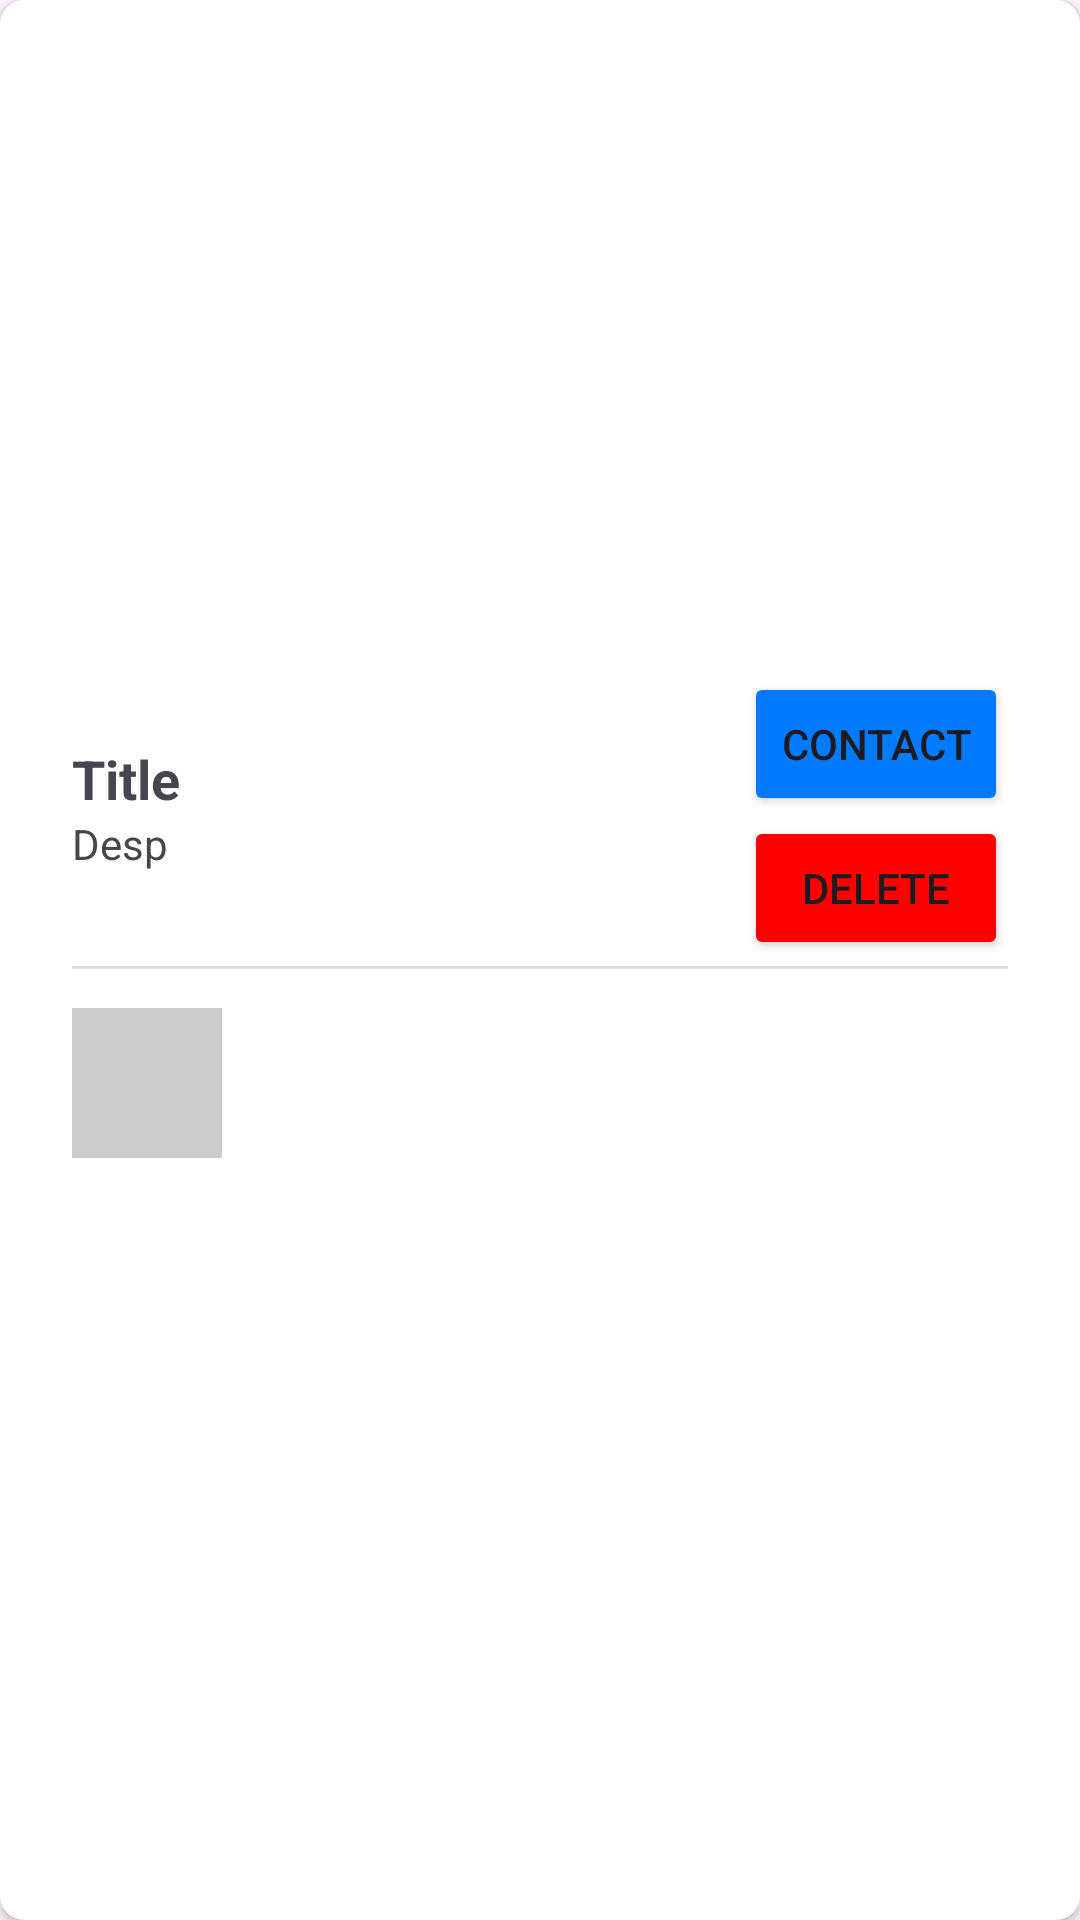

Write the Android layout XML for this screen, with the resource values it uses.
<!-- AndroidManifest.xml: application theme Theme.Assignment2 -->
<!-- res/layout/fragment_post_item.xml -->
<?xml version="1.0" encoding="utf-8"?>
<androidx.cardview.widget.CardView xmlns:android="http://schemas.android.com/apk/res/android"
    xmlns:app="http://schemas.android.com/apk/res-auto"
    xmlns:tools="http://schemas.android.com/tools"
    android:layout_width="match_parent"
    android:layout_height="wrap_content"
    android:layout_gravity="left"
    android:layout_margin="8dp"
    android:background="@drawable/round_corner_card"
    app:cardCornerRadius="8dp">

    <LinearLayout
        android:layout_width="match_parent"
        android:layout_height="wrap_content"
        android:orientation="vertical">

        <HorizontalScrollView
            android:layout_width="match_parent"
            android:layout_height="wrap_content">

            <LinearLayout
                android:id="@+id/image_container"
                android:layout_width="match_parent"
                android:layout_height="200dp"
                android:orientation="horizontal">
            </LinearLayout>
        </HorizontalScrollView>


        <androidx.constraintlayout.widget.ConstraintLayout
            android:layout_width="match_parent"
            android:layout_height="wrap_content"
            android:padding="24dp">

            <LinearLayout
                android:id="@+id/linearLayout5"
                android:layout_width="0dp"
                android:layout_height="wrap_content"
                android:layout_marginEnd="16dp"
                android:layout_marginBottom="8dp"
                android:orientation="vertical"
                app:layout_constraintBottom_toTopOf="@+id/divider2"
                app:layout_constraintEnd_toStartOf="@+id/contactButton"
                app:layout_constraintStart_toStartOf="parent"
                app:layout_constraintTop_toTopOf="parent">

                <TextView
                    android:id="@+id/postTitle"
                    android:layout_width="wrap_content"
                    android:layout_height="wrap_content"
                    android:text="Title"
                    android:textSize="18sp"
                    android:textStyle="bold" />

                <TextView
                    android:id="@+id/postDescription"
                    android:layout_width="wrap_content"
                    android:layout_height="wrap_content"
                    android:text="Desp"
                    android:textSize="14sp" />

            </LinearLayout>

            <Button
                android:id="@+id/contactButton"
                android:layout_width="wrap_content"
                android:layout_height="wrap_content"
                android:layout_gravity="center"
                android:backgroundTint="@color/blue"
                android:text="Contact"
                app:layout_constraintBottom_toTopOf="@+id/delete_button"
                app:layout_constraintEnd_toEndOf="parent"
                app:layout_constraintTop_toTopOf="parent" />

            <Button
                android:id="@+id/delete_button"
                android:layout_width="wrap_content"
                android:layout_height="wrap_content"
                android:layout_marginBottom="8dp"
                android:backgroundTint="@color/red"
                android:text="Delete"
                app:layout_constraintBottom_toTopOf="@+id/userInfoContainer"
                app:layout_constraintEnd_toEndOf="parent"
                app:layout_constraintTop_toBottomOf="@+id/contactButton" />

            <View
                android:id="@+id/divider2"
                android:layout_width="match_parent"
                android:layout_height="1dp"
                android:layout_marginBottom="5dp"
                android:background="?android:attr/listDivider"
                app:layout_constraintBottom_toTopOf="@id/userInfoContainer"
                app:layout_constraintEnd_toEndOf="parent"
                app:layout_constraintStart_toStartOf="parent" />

            <androidx.constraintlayout.widget.ConstraintLayout
                android:id="@+id/userInfoContainer"
                android:layout_width="match_parent"
                android:layout_height="wrap_content"
                app:layout_constraintBottom_toBottomOf="parent"
                app:layout_constraintEnd_toEndOf="parent"
                app:layout_constraintStart_toStartOf="parent">

                <ImageView
                    android:id="@+id/profile_picture_image_view"
                    android:layout_width="50dp"
                    android:layout_height="50dp"
                    android:layout_marginTop="8dp"
                    android:layout_marginBottom="8dp"
                    android:background="@drawable/round_shape"
                    app:layout_constraintBottom_toBottomOf="parent"
                    app:layout_constraintStart_toStartOf="parent"
                    app:layout_constraintTop_toTopOf="parent"
                    app:srcCompat="@drawable/ic_launcher_background" />

                <TextView
                    android:id="@+id/postUserName"
                    android:layout_width="wrap_content"
                    android:layout_height="wrap_content"
                    android:layout_marginStart="16dp"
                    android:textSize="14sp"
                    app:layout_constraintBottom_toTopOf="@+id/postType"
                    app:layout_constraintStart_toEndOf="@+id/profile_picture_image_view"
                    app:layout_constraintTop_toTopOf="parent" />

                <TextView
                    android:id="@+id/postType"
                    android:layout_width="wrap_content"
                    android:layout_height="wrap_content"
                    android:layout_marginStart="16dp"
                    android:textSize="14sp"
                    app:layout_constraintBottom_toBottomOf="parent"
                    app:layout_constraintStart_toEndOf="@+id/profile_picture_image_view"
                    app:layout_constraintTop_toBottomOf="@+id/postUserName" />

                <ImageView
                    android:id="@+id/imageView4"
                    android:layout_width="wrap_content"
                    android:layout_height="wrap_content"
                    android:tint="@color/blue"
                    app:layout_constraintBottom_toBottomOf="parent"
                    app:layout_constraintEnd_toStartOf="@+id/postLocation"
                    app:layout_constraintTop_toBottomOf="@+id/postUserName"
                    app:srcCompat="@drawable/ic_location_24" />

                <TextView
                    android:id="@+id/postLocation"
                    android:layout_width="wrap_content"
                    android:layout_height="wrap_content"
                    android:textSize="14sp"
                    app:layout_constraintBottom_toBottomOf="parent"
                    app:layout_constraintEnd_toEndOf="parent"
                    app:layout_constraintTop_toBottomOf="@+id/postUserName" />
            </androidx.constraintlayout.widget.ConstraintLayout>

        </androidx.constraintlayout.widget.ConstraintLayout>

    </LinearLayout>
</androidx.cardview.widget.CardView>
<!-- resources referenced by this layout -->
<resources>
  <color name="blue">#007aff</color>
  <color name="red">#F00</color>
  <!-- drawable ic_launcher_background (drawable) -->
  <?xml version="1.0" encoding="utf-8"?>
  <vector xmlns:android="http://schemas.android.com/apk/res/android"
      android:width="108dp"
      android:height="108dp"
      android:viewportWidth="108"
      android:viewportHeight="108">
      <path
          android:fillColor="#ccc"
          android:pathData="M0,0h108v108h-108z" />
  
  </vector>
  <!-- drawable round_corner_card (drawable) -->
  <?xml version="1.0" encoding="utf-8"?>
  <shape
      xmlns:android="http://schemas.android.com/apk/res/android"
      android:shape="rectangle"  >
      <corners
          android:radius="24dp"/>
  </shape>
  <style name="Theme.Assignment2" parent="Base.Theme.Assignment2" />
  <style name="Base.Theme.Assignment2" parent="Theme.Material3.DayNight.NoActionBar">
  
          <item name="android:statusBarColor">@color/grey_white</item>
          <item name="android:navigationBarColor">@color/grey_white</item>
          <item name="android:windowLightStatusBar">true</item>
      </style>
  <color name="grey_white">#EEE</color>
</resources>
